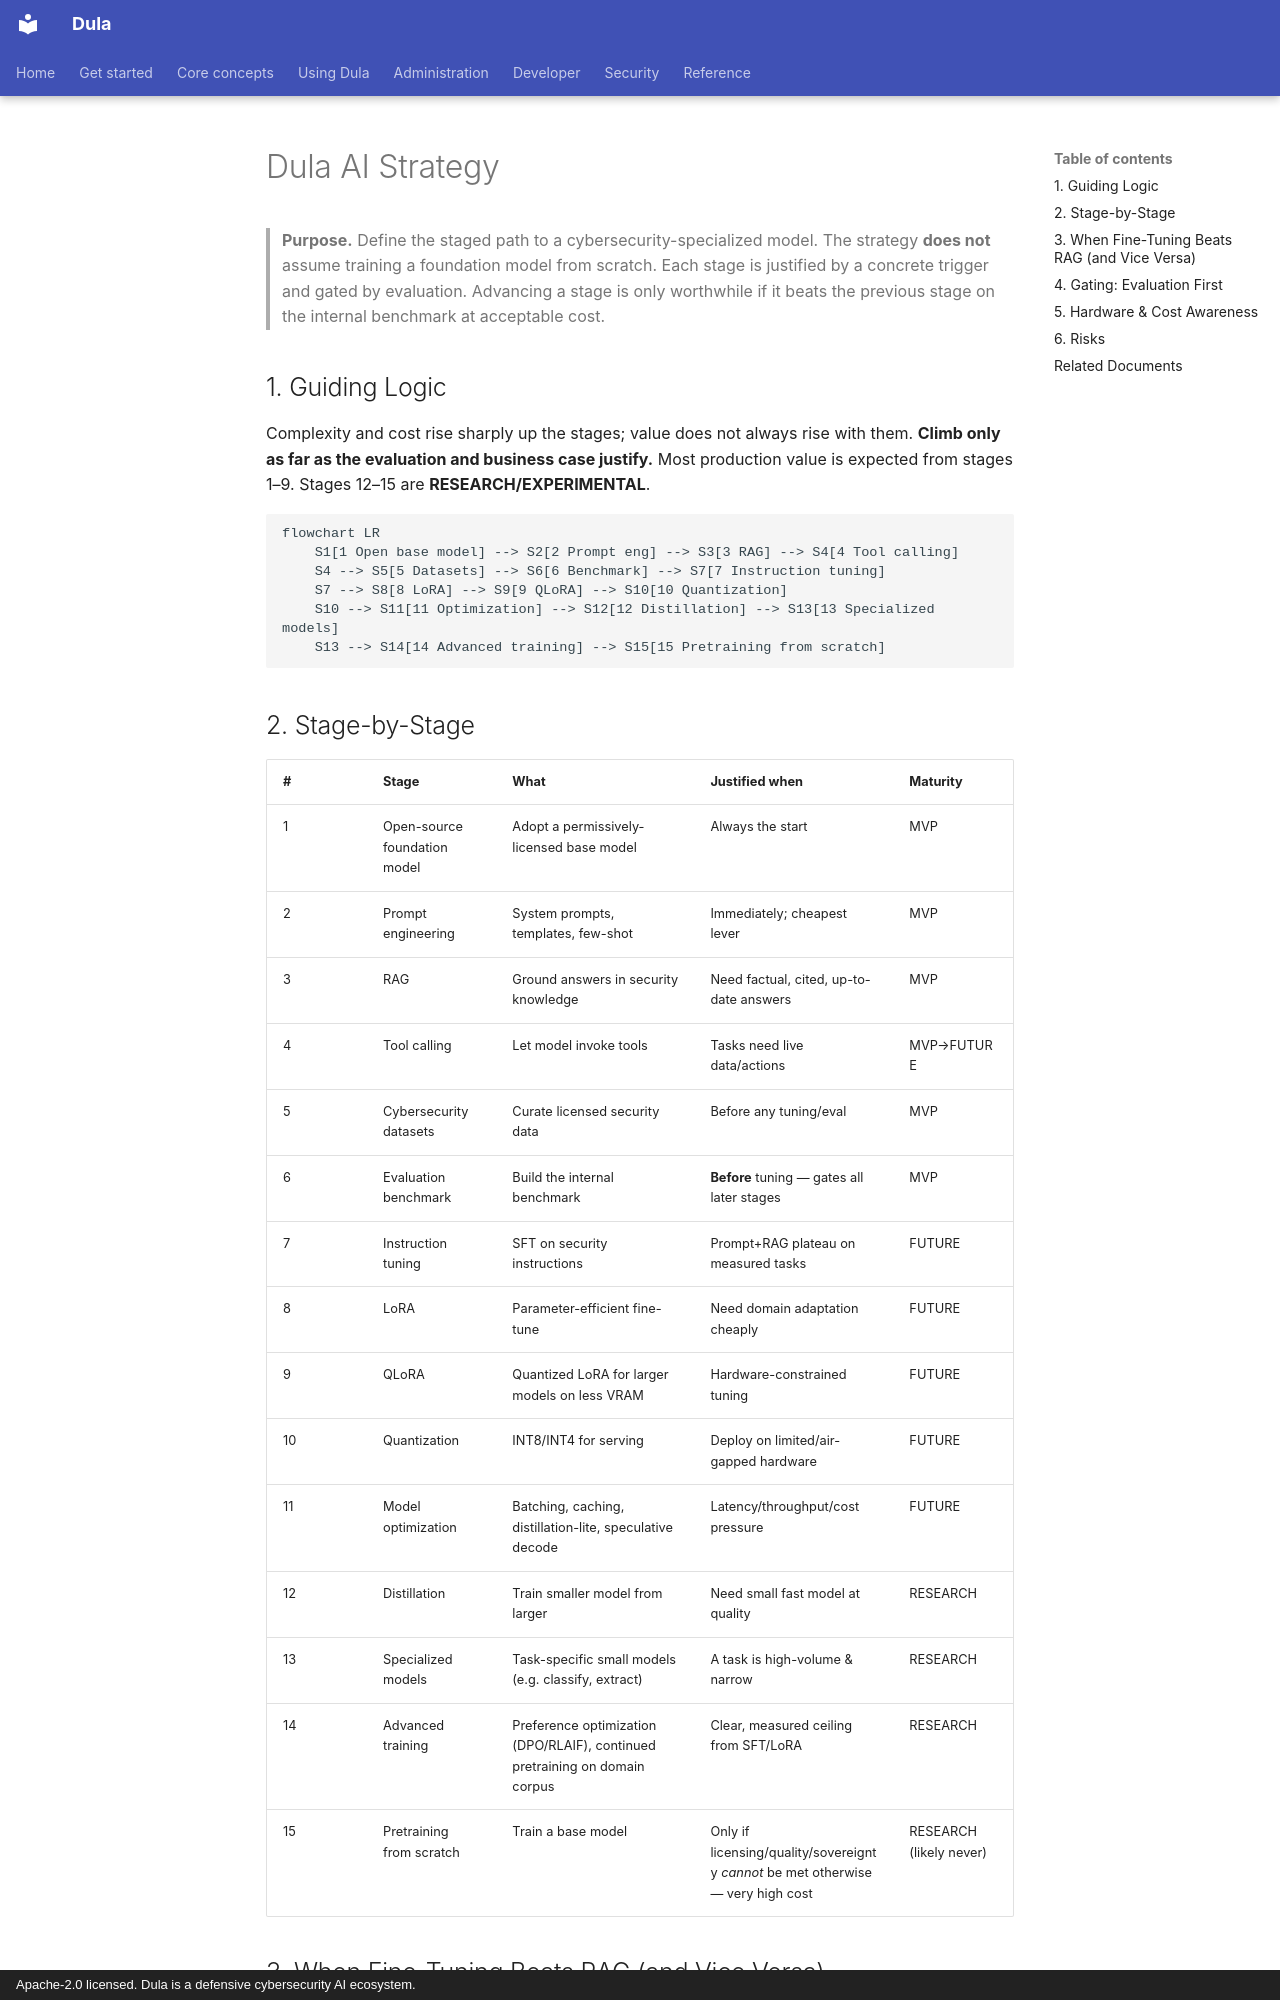

repository: AmanuelFeyissa/dula · page: 08-AI/DulaAIStrategy/index.html · generator: mkdocs · copyright: Apache-2.0 licensed. Dula is a defensive cybersecurity AI ecosystem.

---
title: Dula AI Strategy
document_id: AI-001
status: Draft
version: 0.1.0
last_updated: 2026-08-11
owner: AI
audience: AI/ML engineers, leadership
phase: Documentation Bootstrap (M000)
related:
  - ./ModelSelection.md
  - ./FineTuningStrategy.md
  - ./EvaluationStrategy.md
  - ../02-Vision/ProductStrategy.md
---

# Dula AI Strategy

> **Purpose.** Define the staged path to a cybersecurity-specialized model. The strategy
> **does not** assume training a foundation model from scratch. Each stage is justified by
> a concrete trigger and gated by evaluation. Advancing a stage is only worthwhile if it
> beats the previous stage on the internal benchmark at acceptable cost.

## 1. Guiding Logic

Complexity and cost rise sharply up the stages; value does not always rise with them.
**Climb only as far as the evaluation and business case justify.** Most production value
is expected from stages 1–9. Stages 12–15 are **RESEARCH/EXPERIMENTAL**.

```mermaid
flowchart LR
    S1[1 Open base model] --> S2[2 Prompt eng] --> S3[3 RAG] --> S4[4 Tool calling]
    S4 --> S5[5 Datasets] --> S6[6 Benchmark] --> S7[7 Instruction tuning]
    S7 --> S8[8 LoRA] --> S9[9 QLoRA] --> S10[10 Quantization]
    S10 --> S11[11 Optimization] --> S12[12 Distillation] --> S13[13 Specialized models]
    S13 --> S14[14 Advanced training] --> S15[15 Pretraining from scratch]
```

## 2. Stage-by-Stage

| # | Stage | What | Justified when | Maturity |
|---|-------|------|----------------|----------|
| 1 | Open-source foundation model | Adopt a permissively-licensed base model | Always the start | MVP |
| 2 | Prompt engineering | System prompts, templates, few-shot | Immediately; cheapest lever | MVP |
| 3 | RAG | Ground answers in security knowledge | Need factual, cited, up-to-date answers | MVP |
| 4 | Tool calling | Let model invoke tools | Tasks need live data/actions | MVP→FUTURE |
| 5 | Cybersecurity datasets | Curate licensed security data | Before any tuning/eval | MVP |
| 6 | Evaluation benchmark | Build the internal benchmark | **Before** tuning — gates all later stages | MVP |
| 7 | Instruction tuning | SFT on security instructions | Prompt+RAG plateau on measured tasks | FUTURE |
| 8 | LoRA | Parameter-efficient fine-tune | Need domain adaptation cheaply | FUTURE |
| 9 | QLoRA | Quantized LoRA for larger models on less VRAM | Hardware-constrained tuning | FUTURE |
| 10 | Quantization | INT8/INT4 for serving | Deploy on limited/air-gapped hardware | FUTURE |
| 11 | Model optimization | Batching, caching, distillation-lite, speculative decode | Latency/throughput/cost pressure | FUTURE |
| 12 | Distillation | Train smaller model from larger | Need small fast model at quality | RESEARCH |
| 13 | Specialized models | Task-specific small models (e.g. classify, extract) | A task is high-volume & narrow | RESEARCH |
| 14 | Advanced training | Preference optimization (DPO/RLAIF), continued pretraining on domain corpus | Clear, measured ceiling from SFT/LoRA | RESEARCH |
| 15 | Pretraining from scratch | Train a base model | Only if licensing/quality/sovereignty *cannot* be met otherwise — very high cost | RESEARCH (likely never) |
